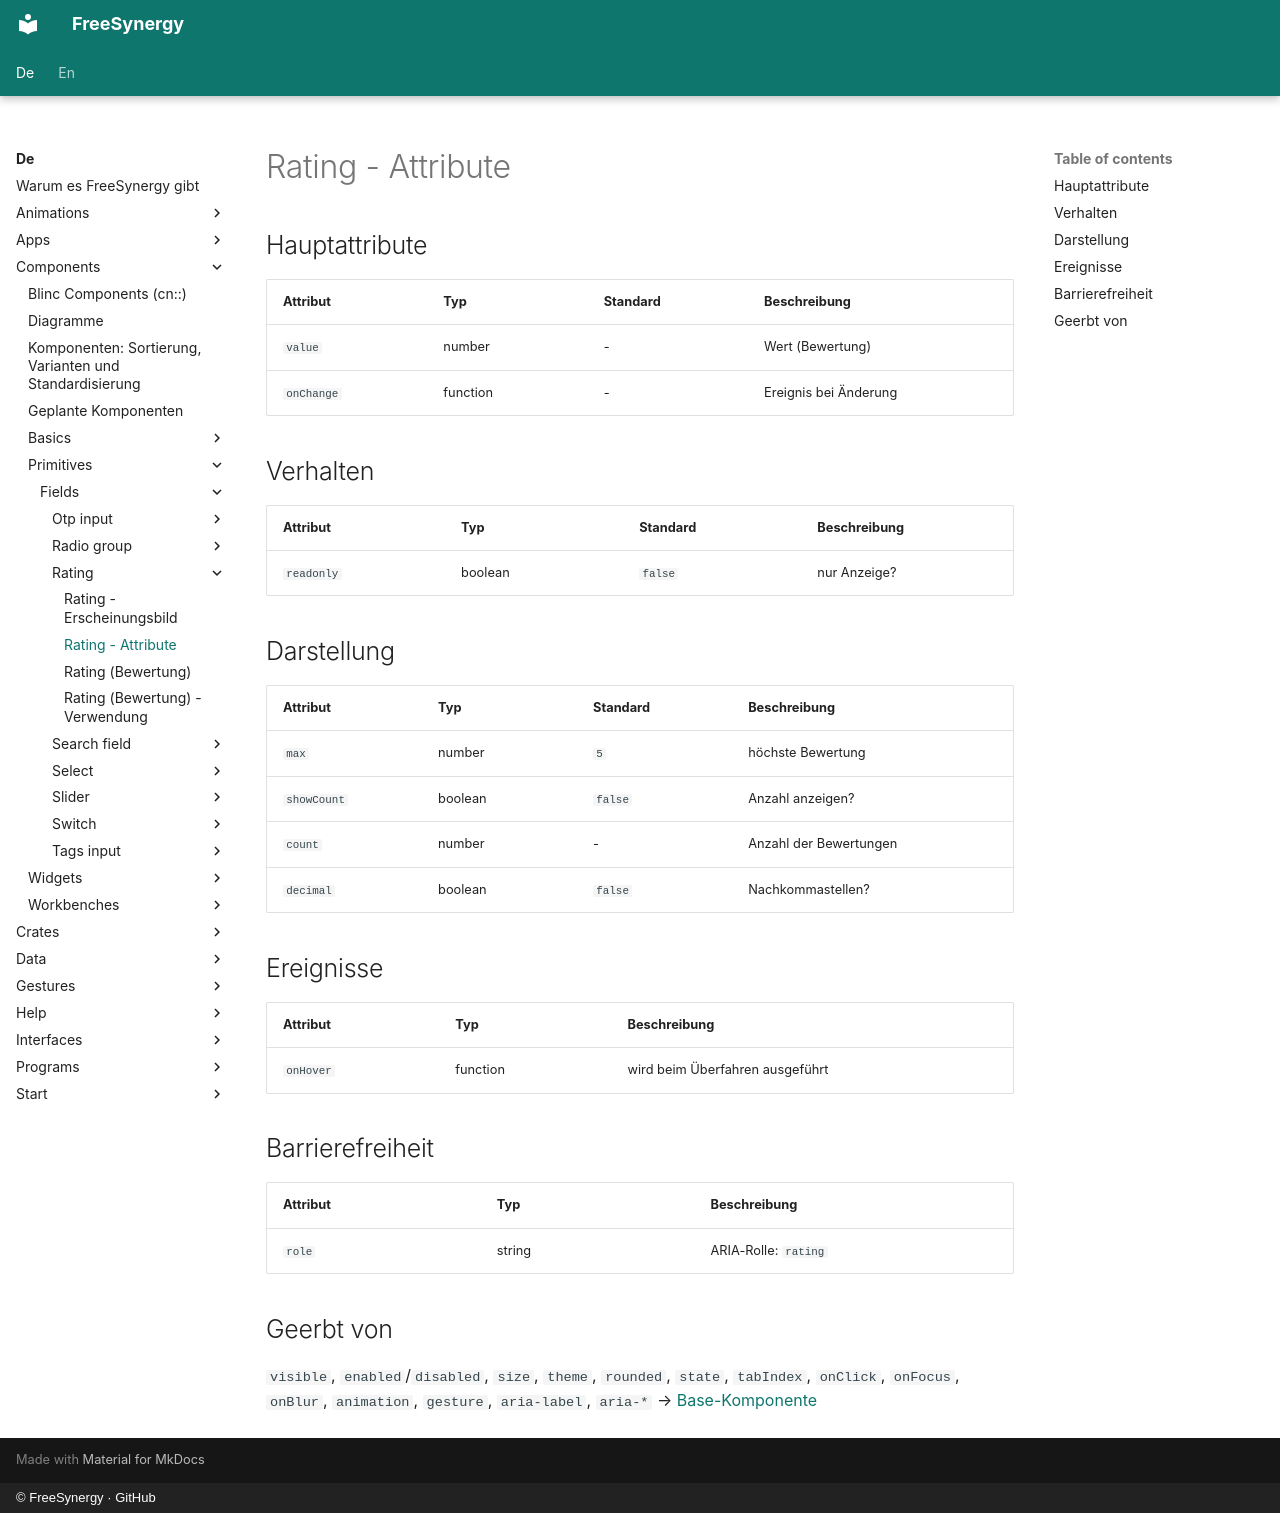

repository: FreeSynergy/fs-documentation · page: de/components/primitives/fields/rating/attributes/index.html · generator: mkdocs · copyright: © FreeSynergy · GitHub

# Rating - Attribute

## Hauptattribute

| Attribut | Typ | Standard | Beschreibung |
|----------|-----|----------|--------------|
| `value` | number | - | Wert (Bewertung) |
| `onChange` | function | - | Ereignis bei Änderung |

## Verhalten

| Attribut | Typ | Standard | Beschreibung |
|---|---|---|---|
| `readonly` | boolean | `false` | nur Anzeige? |

## Darstellung

| Attribut | Typ | Standard | Beschreibung |
|---|---|---|---|
| `max` | number | `5` | höchste Bewertung |
| `showCount` | boolean | `false` | Anzahl anzeigen? |
| `count` | number | - | Anzahl der Bewertungen |
| `decimal` | boolean | `false` | Nachkommastellen? |

## Ereignisse

| Attribut | Typ | Beschreibung |
|----------|-----|--------------|
| `onHover` | function | wird beim Überfahren ausgeführt |

## Barrierefreiheit

| Attribut | Typ | Beschreibung |
|----------|-----|--------------|
| `role` | string | ARIA-Rolle: `rating` |

## Geerbt von

`visible`, `enabled`/`disabled`, `size`, `theme`, `rounded`, `state`,
`tabIndex`, `onClick`, `onFocus`, `onBlur`, `animation`, `gesture`,
`aria-label`, `aria-*` → [Base-Komponente](../../basics/base.md)
